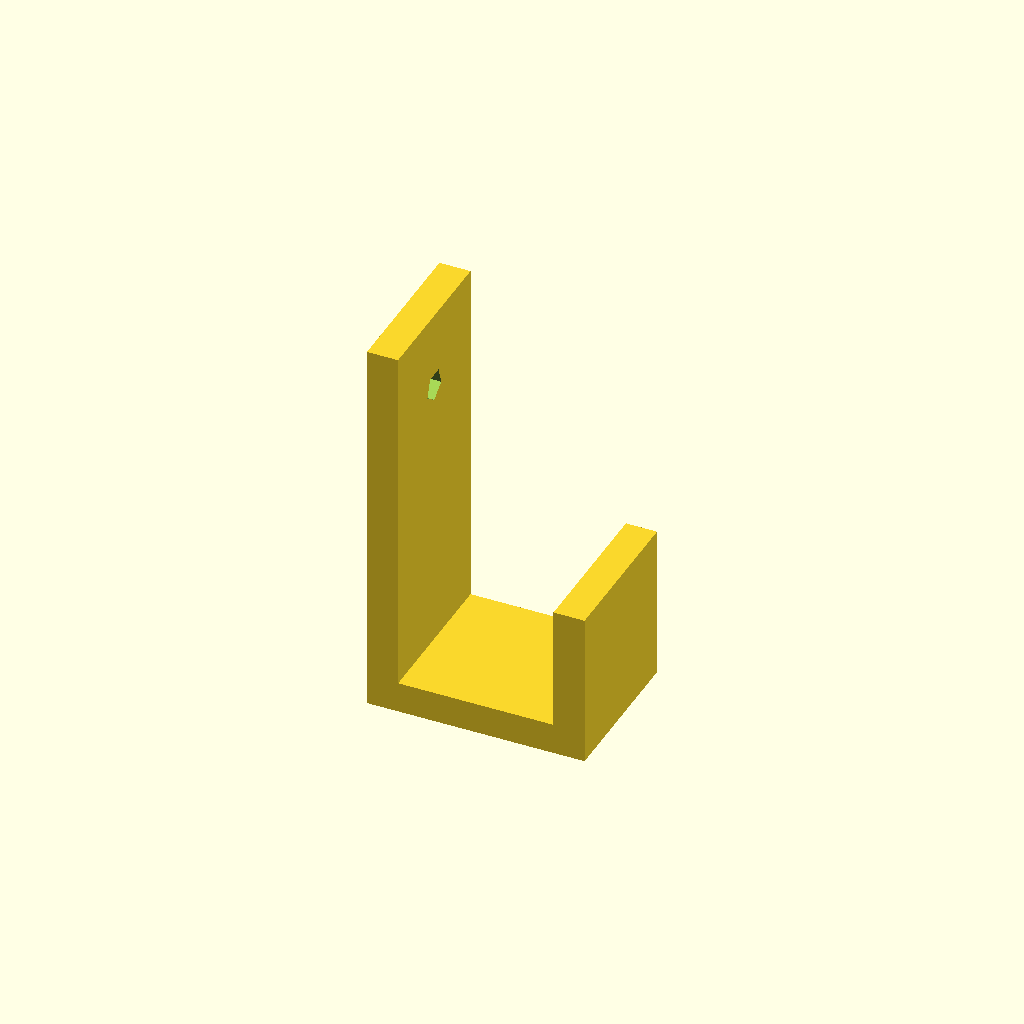
Cell 1: rendered with the file's own defaults.
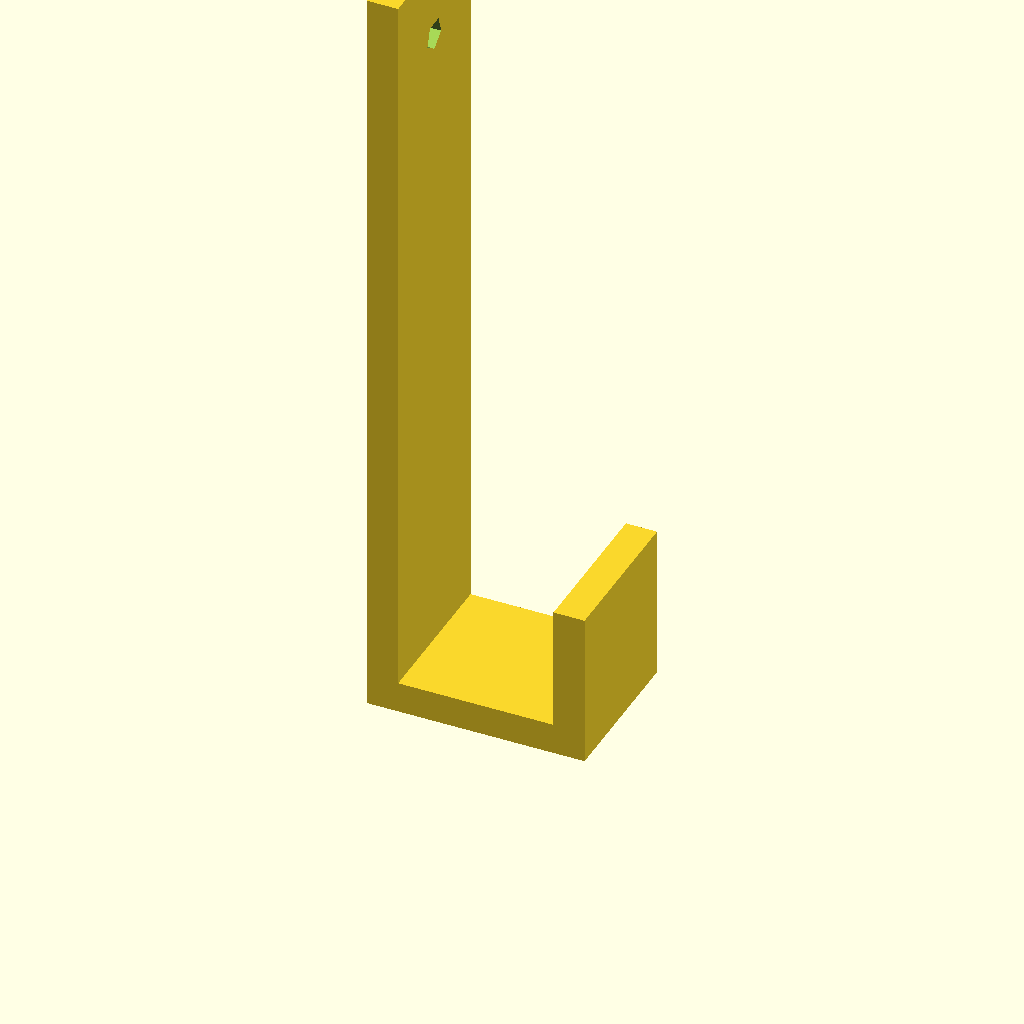
Cell 2: height1 = 50 (everything else at default).
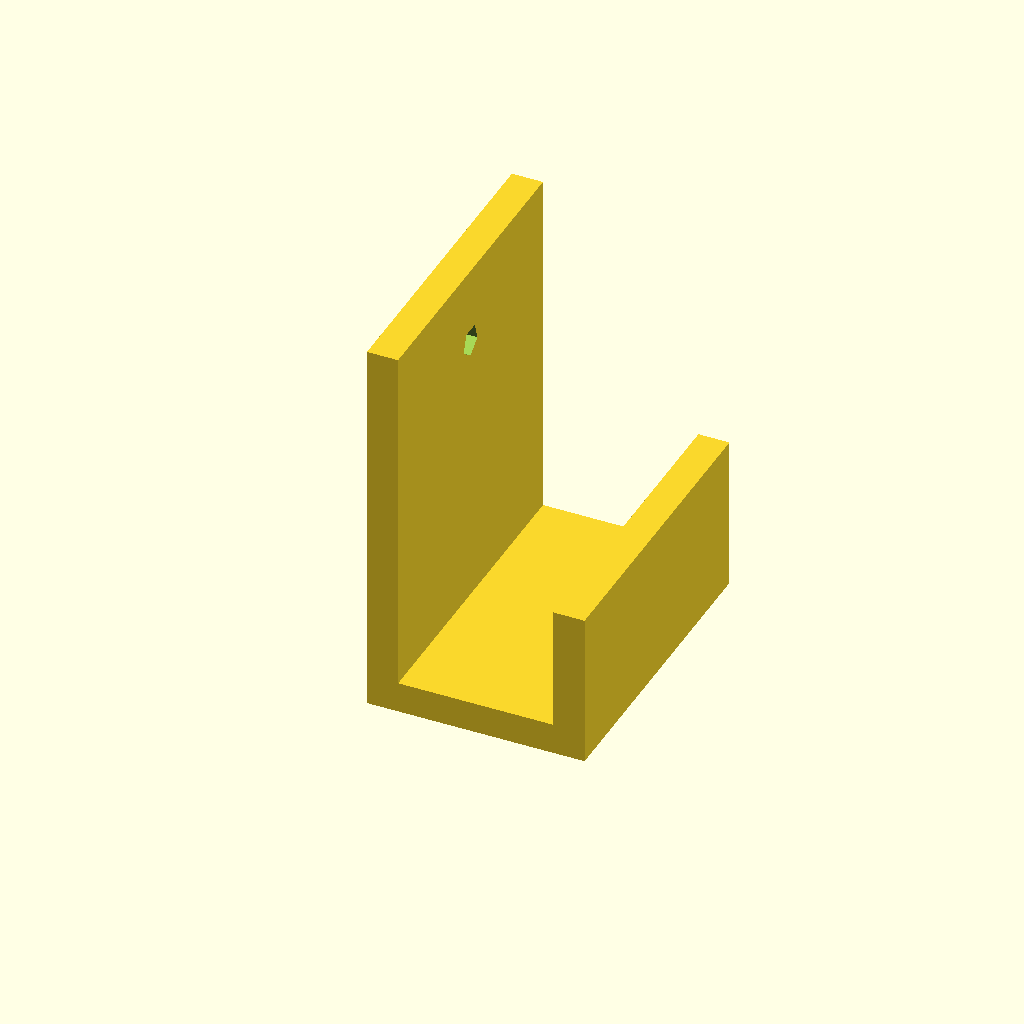
Cell 3: width = 20 (everything else at default).
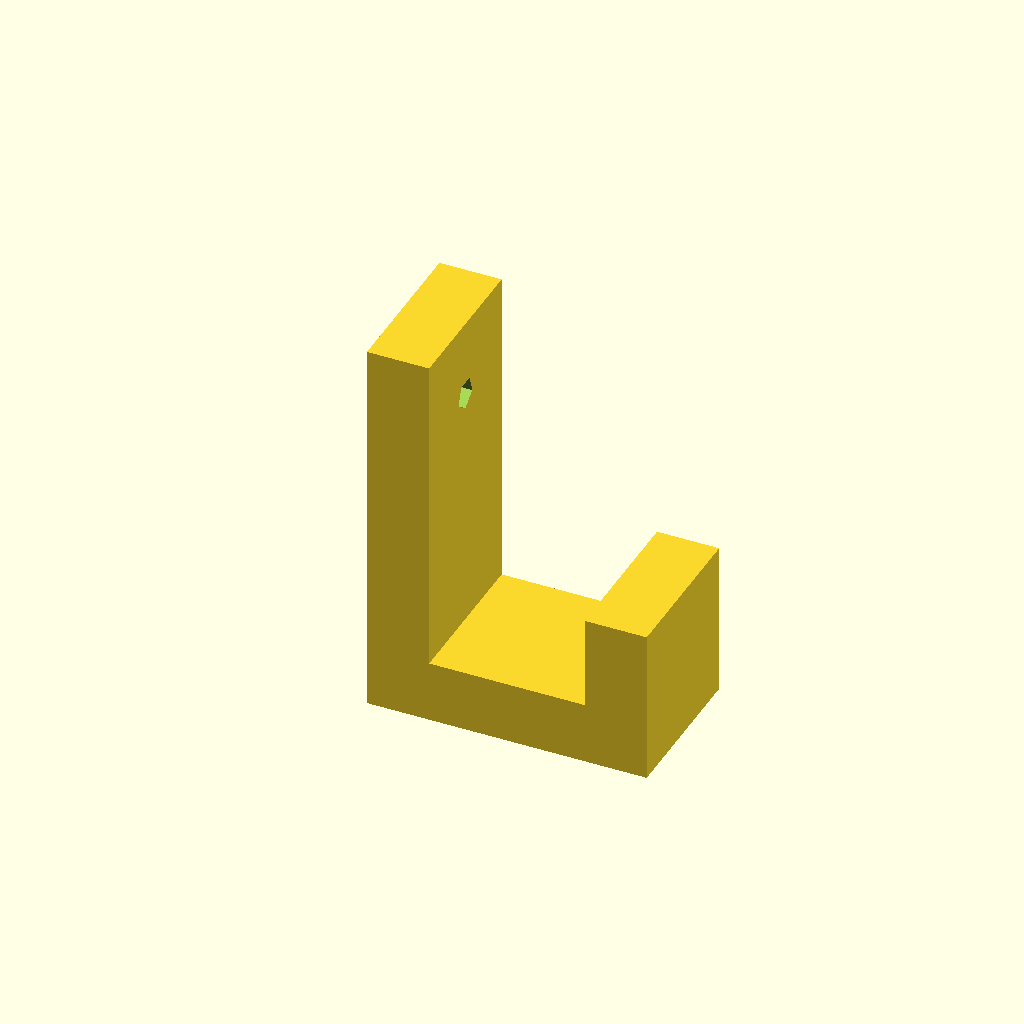
Cell 4 — thickness set to 4, the other parameters unchanged.
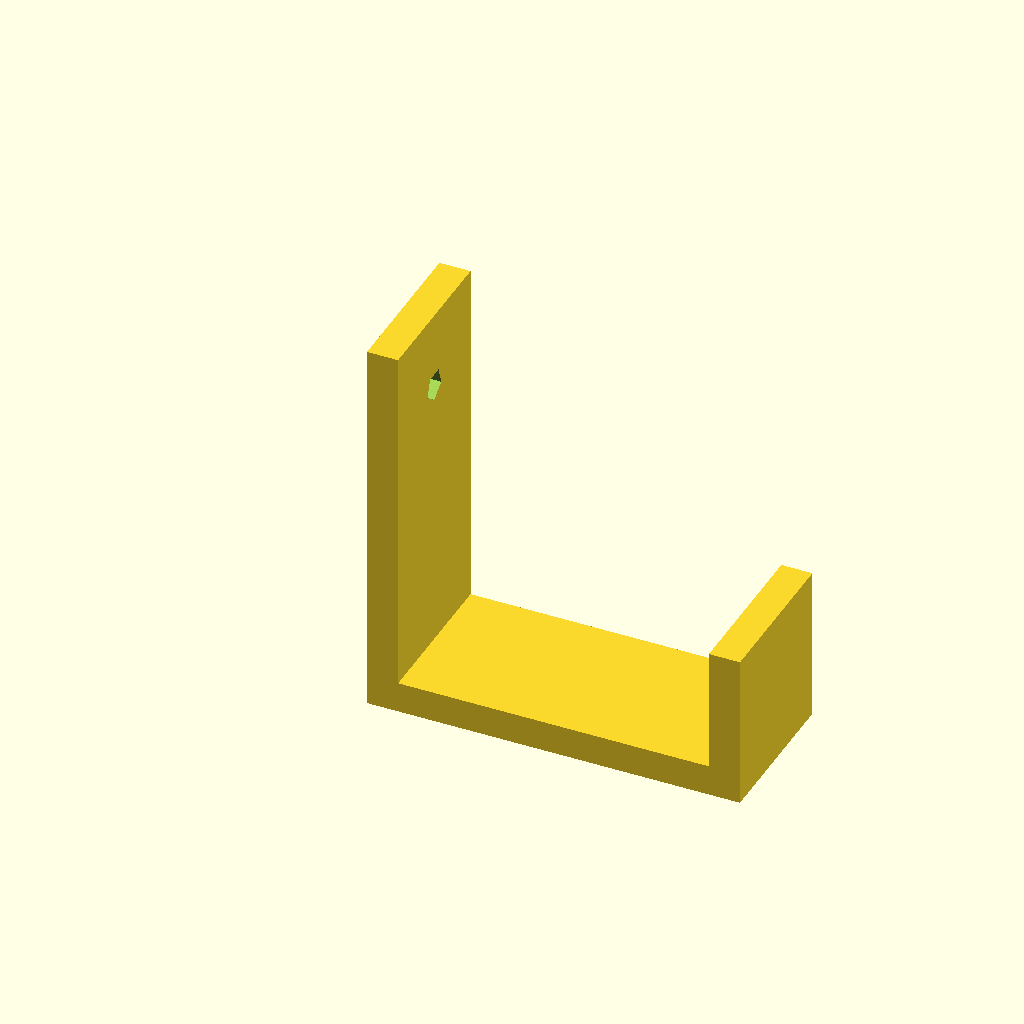
Cell 5 — gap set to 20, the other parameters unchanged.
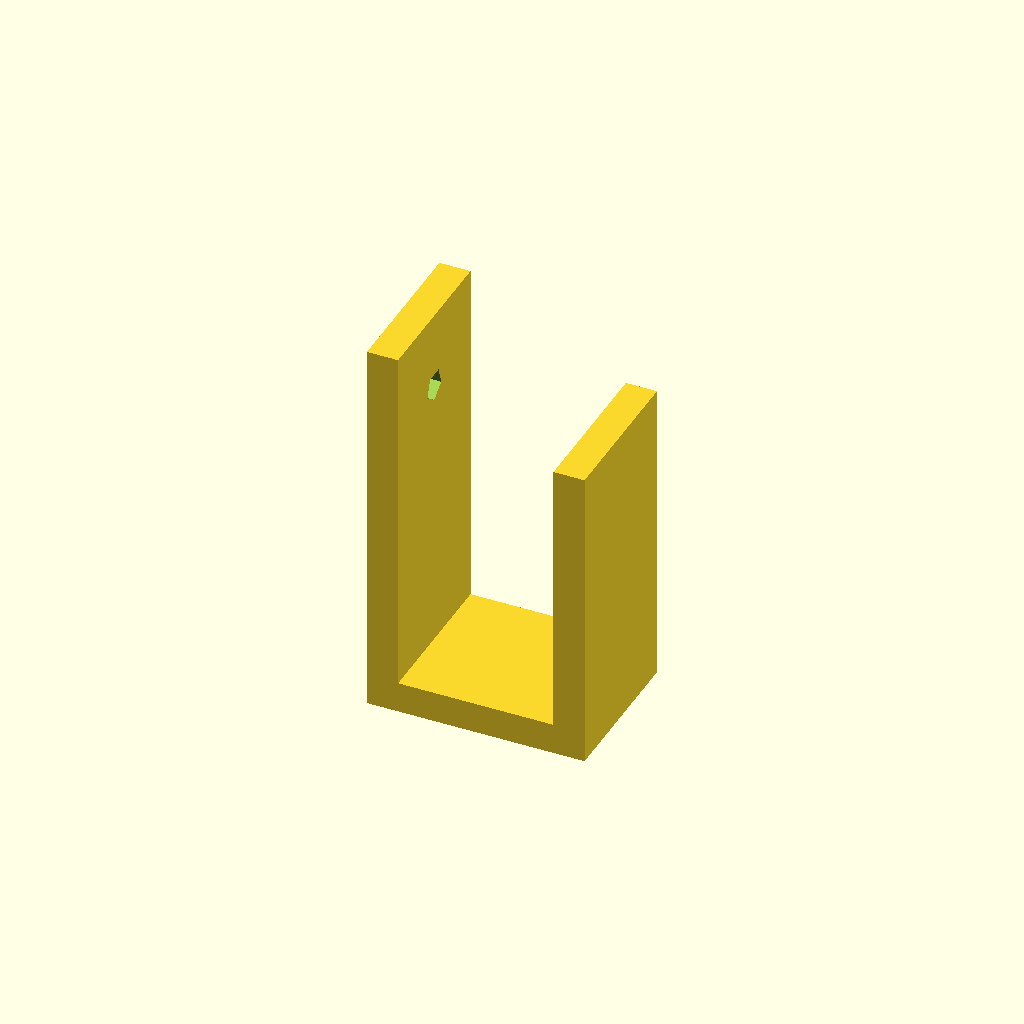
Cell 6 — height2 set to 20, the other parameters unchanged.
All cells are drawn from one camera (rotation 55°, 0°, 25°, orthographic, colour scheme Cornfield), so only the parameter changes between them.
Source of the model, inputs/thingiverse/thing-1030206/WallHook.scad:
height1 = 25;
width = 10;
thickness = 2;

gap = 10;
height2 = 10;

holeDiameter = 2;
holeFromTop = 5;

difference() {
	union() {
		// Wall
		cube([thickness, width, height1]);

		// Base
		translate([thickness, 0, 0])
			cube([gap, width, thickness]);
		
		// Hook
		translate([gap + thickness, 0, 0])
			cube([thickness, width, height2]);
	}
	rotate([0, 90, 0])
		translate([-(height1 - holeFromTop), width/2, -.1])
		cylinder(thickness + .2, holeDiameter/2.0, holeDiameter/2.0);
}
Customizer parameters (derived from the source; name, type, default, range or options):
height1: number, default 25
width: number, default 10
thickness: number, default 2
gap: number, default 10
height2: number, default 10
holeDiameter: number, default 2
holeFromTop: number, default 5
